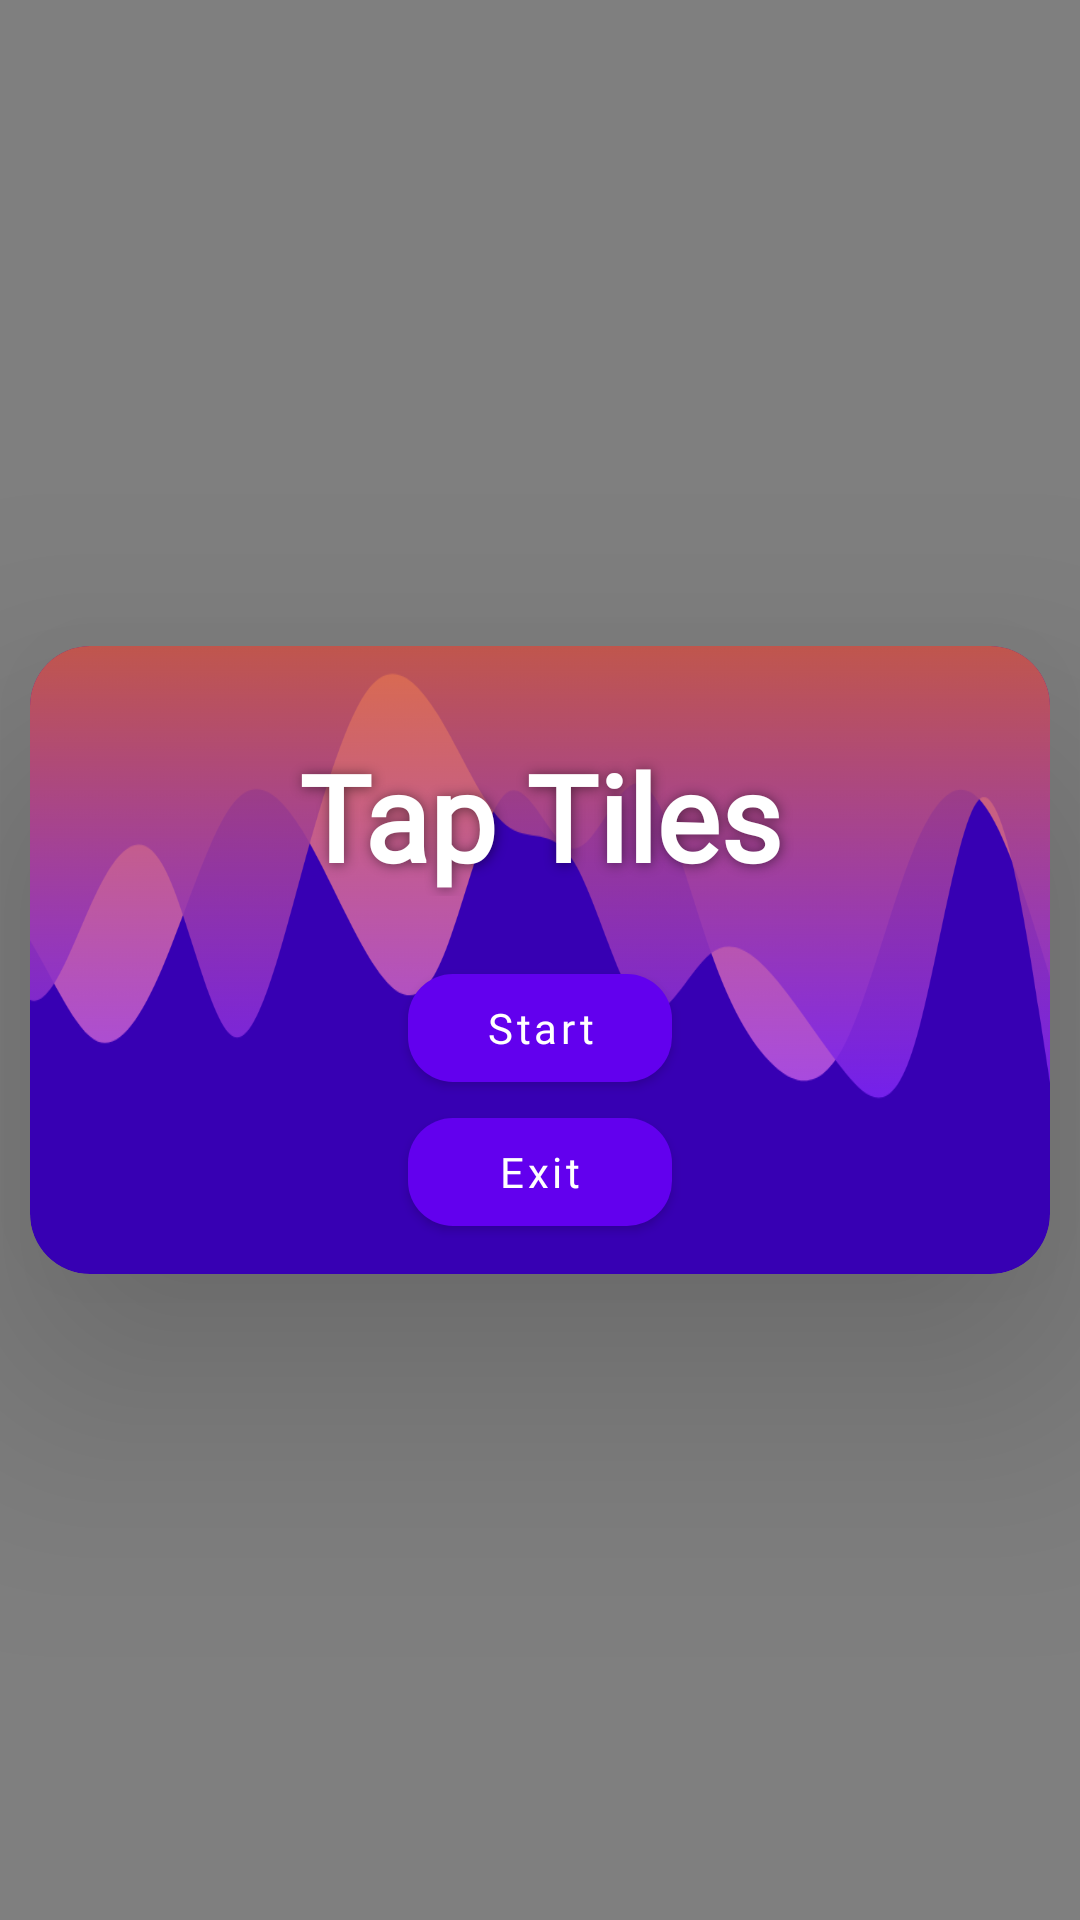

Reconstruct the res/layout file that produces this screen, plus the resources it refers to.
<!-- AndroidManifest.xml: application theme Theme.GameTouch -->
<!-- res/layout/activity_level_home.xml -->
<?xml version="1.0" encoding="utf-8"?>
<androidx.constraintlayout.widget.ConstraintLayout xmlns:android="http://schemas.android.com/apk/res/android"
    xmlns:app="http://schemas.android.com/apk/res-auto"
    xmlns:tools="http://schemas.android.com/tools"
    android:layout_width="match_parent"
    android:layout_height="match_parent"
    android:background="@color/maroon"
    tools:context=".LevelHome">
    <VideoView
        android:layout_width="match_parent"
        android:layout_height="match_parent"
        android:id="@+id/vidView"/>

    <com.google.android.material.card.MaterialCardView
        android:layout_width="match_parent"
        android:layout_height="wrap_content"
        android:layout_margin="10dp"
        app:cardBackgroundColor="@color/purple_700"
        app:cardElevation="50dp"
        app:cardCornerRadius="20dp"
        app:layout_constraintBottom_toBottomOf="parent"
        app:layout_constraintEnd_toEndOf="parent"
        app:layout_constraintStart_toStartOf="parent"
        app:layout_constraintTop_toTopOf="parent">

        <ImageView
            android:layout_width="match_parent"
            android:layout_height="200dp"
            android:background="@drawable/wave"
            android:scaleType="fitStart"
            android:adjustViewBounds="true"/>

        <LinearLayout
            android:layout_width="match_parent"
            android:layout_height="wrap_content"
            android:gravity="center"
            android:padding="10dp"
            android:orientation="vertical">

            <TextView
                android:layout_width="match_parent"
                android:layout_height="wrap_content"
                android:layout_margin="20dp"
                android:fontFamily="@font/spacemision"
                android:text="Tap Tiles"
                android:textAlignment="center"
                android:shadowColor="@color/text_shadow"
                android:shadowDx="1"
                android:shadowDy="1"
                android:shadowRadius="10"
                android:textColor="@color/white"
                android:textSize="40sp"
                android:textStyle="bold" />


            <com.google.android.material.button.MaterialButton
                android:id="@+id/startButton"
                android:layout_width="wrap_content"
                android:layout_height="wrap_content"
                android:drawableRight="@drawable/ic_baseline_play_circle_24"
                android:drawableTint="@color/white"
                android:text="Start"
                android:fontFamily="@font/poppins_bold"
                android:textAllCaps="false"
                app:cornerRadius="15dp" />

            <com.google.android.material.button.MaterialButton
                android:id="@+id/exitBtn"
                android:layout_width="wrap_content"
                android:layout_height="wrap_content"
                android:text="Exit"
                android:fontFamily="@font/poppins_bold"
                android:textAllCaps="false"
                app:cornerRadius="15dp" />

        </LinearLayout>

    </com.google.android.material.card.MaterialCardView>



</androidx.constraintlayout.widget.ConstraintLayout>
<!-- resources referenced by this layout -->
<resources>
  <color name="maroon">#B6382E</color>
  <color name="purple_700">#FF3700B3</color>
  <color name="text_shadow">#7F000000</color>
  <color name="white">#FFFFFFFF</color>
  <!-- drawable wave: png bitmap (drawable, 59469 bytes) -->
  <style name="Theme.GameTouch" parent="Theme.MaterialComponents.Light.DarkActionBar">
          
          <item name="colorPrimary">@color/purple_500</item>
          <item name="colorPrimaryVariant">@color/purple_700</item>
          <item name="colorOnPrimary">@color/white</item>
          
          <item name="colorSecondary">@color/teal_200</item>
          <item name="colorSecondaryVariant">@color/teal_700</item>
          <item name="colorOnSecondary">@color/black</item>
          
          <item name="android:statusBarColor">@color/maroon</item>
          
          <item name="windowNoTitle">true</item>
          <item name="android:forceDarkAllowed" tools:targetApi="q">false</item>
      </style>
  <color name="purple_500">#FF6200EE</color>
  <color name="teal_200">#FF03DAC5</color>
  <color name="teal_700">#FF018786</color>
  <color name="black">#FF000000</color>
</resources>
